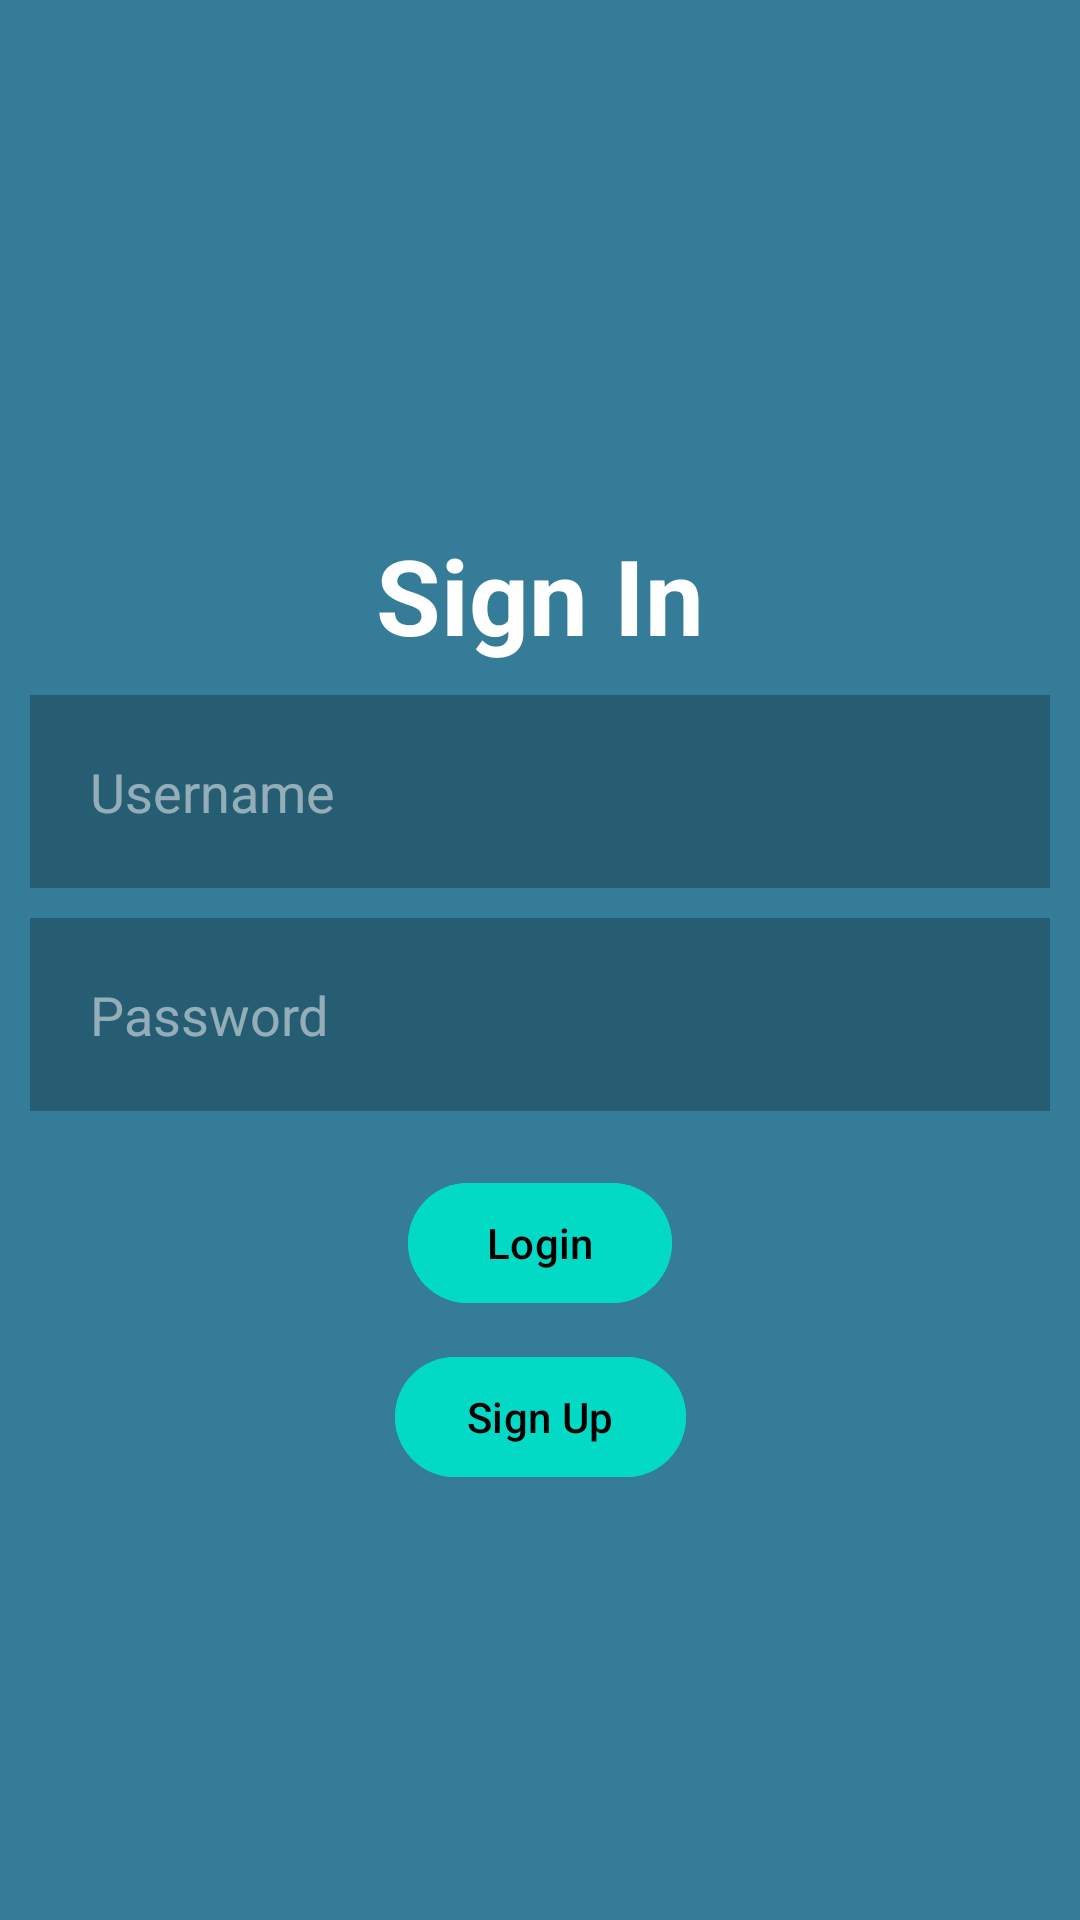

Layout XML and referenced resources for this Android screen:
<!-- AndroidManifest.xml: application theme Theme.PassGuard -->
<!-- res/layout/activity_main.xml -->
<?xml version="1.0" encoding="utf-8"?>
<androidx.constraintlayout.widget.ConstraintLayout xmlns:android="http://schemas.android.com/apk/res/android"
    xmlns:app="http://schemas.android.com/apk/res-auto"
    xmlns:tools="http://schemas.android.com/tools"
    android:id="@+id/constraintLayout"
    android:layout_width="match_parent"
    android:layout_height="match_parent"
    android:background="#347C98"
    tools:context=".MainActivity">

    <TextView
        android:id="@+id/signin"
        android:layout_width="match_parent"
        android:layout_height="0dp"
        android:layout_marginStart="10dp"
        android:layout_marginTop="175dp"
        android:layout_marginEnd="10dp"
        android:gravity="center"
        android:text="@string/signIn"
        android:textColor="@color/white"
        android:textSize="35sp"
        android:textStyle="bold"
        app:layout_constraintEnd_toEndOf="parent"
        app:layout_constraintStart_toStartOf="parent"
        app:layout_constraintTop_toTopOf="parent" />

    <EditText
        android:id="@+id/username"
        android:layout_width="match_parent"
        android:layout_height="wrap_content"
        android:singleLine="true"
        android:layout_marginStart="10dp"
        android:layout_marginTop="10dp"
        android:layout_marginEnd="10dp"
        android:background="#40000000"
        android:drawableStart="@drawable/baseline_person_24"
        android:drawablePadding="20dp"
        android:hint="@string/username"
        android:padding="20dp"
        android:textColor="@color/white"
        android:textColorHint="#80FFFFFF"
        app:layout_constraintEnd_toEndOf="parent"
        app:layout_constraintStart_toStartOf="parent"
        app:layout_constraintTop_toBottomOf="@id/signin" />

    <EditText
        android:id="@+id/password"
        android:layout_width="match_parent"
        android:layout_height="wrap_content"
        android:singleLine="true"
        android:layout_marginStart="10dp"
        android:layout_marginTop="10dp"
        android:layout_marginEnd="10dp"
        android:background="#40000000"
        android:drawableStart="@drawable/baseline_key_24"
        android:drawablePadding="20dp"
        android:hint="@string/password"
        android:inputType="textPassword"
        android:padding="20dp"
        android:textColor="@color/white"
        android:textColorHint="#80FFFFFF"
        app:layout_constraintEnd_toEndOf="parent"
        app:layout_constraintStart_toStartOf="parent"
        app:layout_constraintTop_toBottomOf="@id/username" />

    <com.google.android.material.button.MaterialButton
        android:id="@+id/loginbtn"
        android:layout_width="wrap_content"
        android:layout_height="wrap_content"
        android:layout_margin="20dp"
        android:layout_marginStart="20dp"
        android:layout_marginTop="10dp"
        android:layout_marginEnd="20dp"
        android:layout_marginBottom="20dp"
        android:backgroundTint="@color/design_default_color_secondary"
        android:text="@string/login"
        android:textColor="@color/black"
        app:layout_constraintLeft_toLeftOf="parent"
        app:layout_constraintRight_toRightOf="parent"
        app:layout_constraintTop_toBottomOf="@id/password" />

    <com.google.android.material.button.MaterialButton
        android:id="@+id/newaccbtn"
        android:layout_width="wrap_content"
        android:layout_height="0dp"
        android:layout_marginStart="10dp"
        android:layout_marginTop="10dp"
        android:layout_marginEnd="10dp"
        android:backgroundTint="@color/design_default_color_secondary"
        android:text="@string/register"
        android:textColor="@color/black"
        app:layout_constraintLeft_toLeftOf="parent"
        app:layout_constraintRight_toRightOf="parent"
        app:layout_constraintTop_toBottomOf="@id/loginbtn" />


</androidx.constraintlayout.widget.ConstraintLayout>
<!-- resources referenced by this layout -->
<resources>
  <color name="black">#FF000000</color>
  <color name="white">#FFFFFFFF</color>
  <string name="login">Login</string>
  <string name="password">Password</string>
  <string name="register">Sign Up</string>
  <string name="signIn">Sign In</string>
  <string name="username">Username</string>
  <style name="Theme.PassGuard" parent="Base.Theme.PassGuard" />
  <style name="Base.Theme.PassGuard" parent="Theme.Material3.DayNight.NoActionBar">
          
          
      </style>
</resources>
